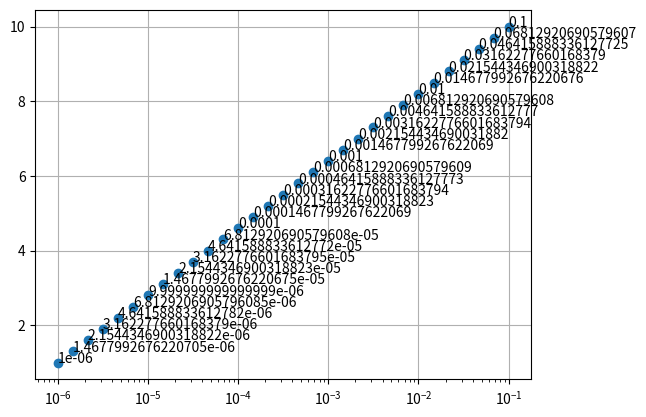

This figure's Python source:
import numpy as np
import matplotlib.pyplot as plt
import os


def exp_curves():
    x = np.linspace(0, 500, 100)
    y0 = np.exp(-x / 70)
    y1 = np.exp(-x / 5)
    y2 = np.exp(-x / 20)
    y3 = np.exp(-x / 40)
    y4 = np.exp(-x / 120)

    y5 = 1 / (1 + np.exp(x/8 - 6))
    y6 = 1 / (1 + np.exp(x/15 - 6))
    y7 = 1 / (1 + np.exp(x/25 - 6))
    y8 = 1 / (1 + np.exp(x/40 - 6))
    y9 = 1 / (1 + np.exp(x/3 - 6))

    fig, ax = plt.subplots()
    ax.plot(x, y0, label='y0')
    ax.plot(x, y1, label='y1')
    ax.plot(x, y2, label='y2')
    ax.plot(x, y3, label='y3')
    ax.plot(x, y4, label='y4')

    #ax.plot(x, y5)
    #ax.plot(x, y6)
    #ax.plot(x, y7)
    #ax.plot(x, y8)
    #ax.plot(x, y9)

    ax.grid()
    ax.legend()

    plt.show()


def exp2b():
    num = 31 #21
    x = np.logspace(start=-6, stop=-1, num=num, base=10)
    y = np.linspace(1, 10, num=num)
    fig, ax = plt.subplots()
    ax.set_xscale('log')
    ax.plot(x, y, 'o')
    ax.grid()
    for i,j in zip(x,y):
        ax.annotate(str(i),xy=(i,j))
    plt.show()
    print(x)


if __name__ == '__main__':
    exp2b()
